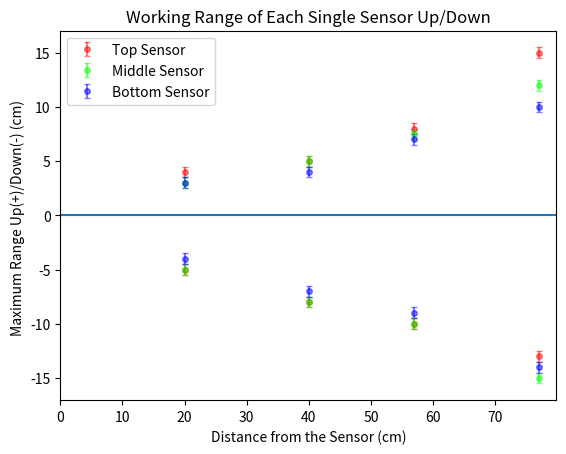
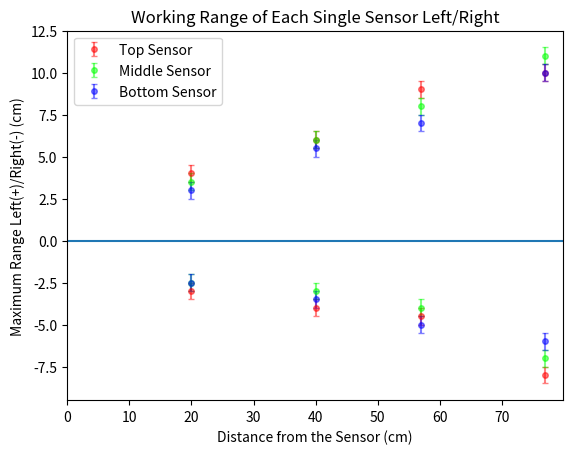
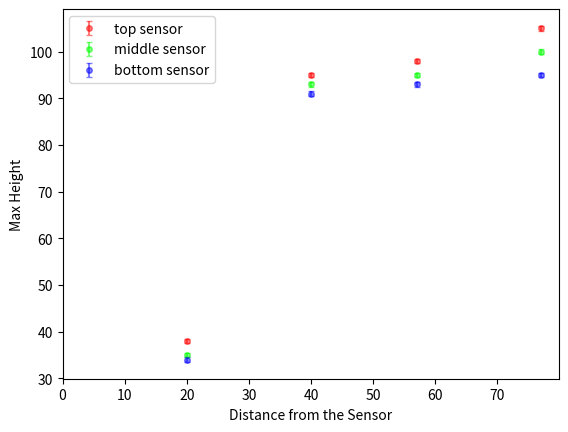
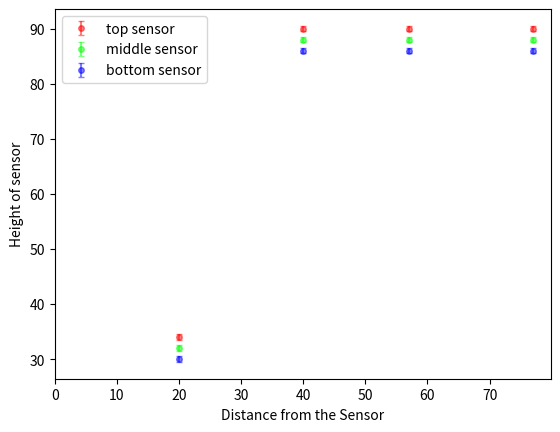
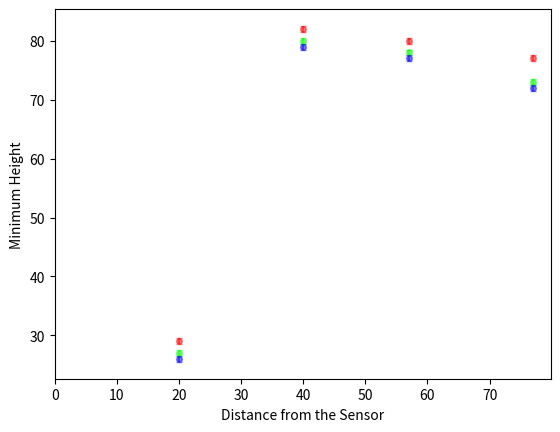
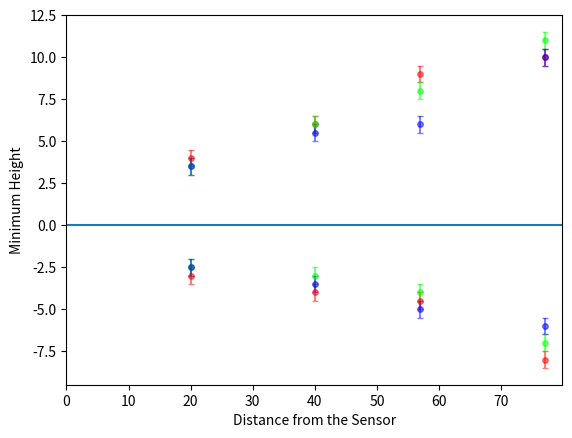

The matplotlib source for these figures, in order:
import matplotlib.pyplot as plt
plt.figure(1)
distances = [20, 20, 40, 40, 57, 57, 77, 77]
top=[4,-5,5,-8,8,-10,15,-13]
mid=[3,-5,5,-8,7.5,-10,12,-15]
bot=[3,-4,4,-7,7,-9,10,-14]
err = [0.5,0.5,0.5,0.5,0.5,0.5,0.5,0.5]
plt.errorbar(distances, top, yerr=err, fmt="o",c=(1,0,0,0.5),ms=4,capsize=2,label="Top Sensor")
plt.errorbar(distances, mid, yerr=err, fmt="o",c=(0,1,0,0.5),ms=4,capsize=2,label="Middle Sensor")
plt.errorbar(distances, bot, yerr=err, fmt="o",c=(0,0,1,0.5),ms=4,capsize=2, label="Bottom Sensor")
plt.xlim(left=0)
plt.xlabel("Distance from the Sensor (cm)")
plt.ylabel("Maximum Range Up(+)/Down(-) (cm) ")
plt.title('Working Range of Each Single Sensor Up/Down')
plt.axhline(0)
plt.legend()
plt.show()

plt.figure(2)
top=[-3,4,-4,6,-4.5,9,-8,10]
mid=[-2.5,3.5,-3,6,-4,8,-7,11]
bot=[-2.5,3,-3.5,5.5,-5,7,-6,10]
plt.errorbar(distances, top, yerr=err, fmt="o",c=(1,0,0,0.5),ms=4,capsize=2,label="Top Sensor")
plt.errorbar(distances, mid, yerr=err, fmt="o",c=(0,1,0,0.5),ms=4,capsize=2,label="Middle Sensor")
plt.errorbar(distances, bot, yerr=err, fmt="o",c=(0,0,1,0.5),ms=4,capsize=2,label="Bottom Sensor")

plt.xlim(left=0)
plt.xlabel("Distance from the Sensor (cm)")
plt.ylabel("Maximum Range Left(+)/Right(-) (cm)")
plt.title('Working Range of Each Single Sensor Left/Right')
plt.axhline(0)
plt.legend()
plt.show()
import matplotlib.pyplot as plt

plt.figure(3)
distances = [77, 57, 40, 20]
top=[105,98,95,38]
mid=[100,95,93,35]
bot=[95,93,91,34]
err = [0.5,0.5,0.5,0.5]
plt.errorbar(distances, top, yerr=err, fmt="o",c=(1,0,0,0.5),ms=4,capsize=2, label = "top sensor")
plt.errorbar(distances, mid, yerr=err, fmt="o",c=(0,1,0,0.5),ms=4,capsize=2, label = "middle sensor")
plt.errorbar(distances, bot, yerr=err, fmt="o",c=(0,0,1,0.5),ms=4,capsize=2, label = "bottom sensor")
plt.xlim(left=0)
plt.xlabel("Distance from the Sensor")
plt.ylabel("Max Height")
plt.legend()
plt.show()


plt.figure(4)
top=[90,90,90,34]
mid=[88,88,88,32]
bot=[86,86,86, 30]
plt.errorbar(distances, top, yerr=err, fmt="o",c=(1,0,0,0.5),ms=4,capsize=2,label = "top sensor")
plt.errorbar(distances, mid, yerr=err, fmt="o",c=(0,1,0,0.5),ms=4,capsize=2,label = "middle sensor")
plt.errorbar(distances, bot, yerr=err, fmt="o",c=(0,0,1,0.5),ms=4,capsize=2,label = "bottom sensor")
plt.xlim(left=0)
plt.xlabel("Distance from the Sensor")
plt.ylabel("Height of sensor")
plt.legend()
plt.show()

plt.figure(5)
top=[77,80,82,29]
mid=[73,78,80,27]
bot=[72,77,79,26]
plt.errorbar(distances, top, yerr=err, fmt="o",c=(1,0,0,0.5),ms=4,capsize=2)
plt.errorbar(distances, mid, yerr=err, fmt="o",c=(0,1,0,0.5),ms=4,capsize=2)
plt.errorbar(distances, bot, yerr=err, fmt="o",c=(0,0,1,0.5),ms=4,capsize=2)
plt.xlim(left=0)
plt.xlabel("Distance from the Sensor")
plt.ylabel("Minimum Height")
plt.show()

plt.figure(6)
distances1 = [77,57,40,20,20,40,57,77]
top=[-8,-4.5,-4,-3,4,6,9,10]
mid=[-7,-4,-3,-2.5,3.5,6,8,11]
bot=[-6,-5,-3.5,-2.5,3.5,5.5,6,10]
err1 = [0.5,0.5,0.5,0.5,0.5,0.5,0.5,0.5]
plt.axhline(0)
plt.errorbar(distances1, top, yerr=err1, fmt="o",c=(1,0,0,0.5),ms=4,capsize=2)
plt.errorbar(distances1, mid, yerr=err1, fmt="o",c=(0,1,0,0.5),ms=4,capsize=2)
plt.errorbar(distances1, bot, yerr=err1, fmt="o",c=(0,0,1,0.5),ms=4,capsize=2)
plt.xlim(left=0)
plt.xlabel("Distance from the Sensor")
plt.ylabel("Minimum Height")
plt.show()
